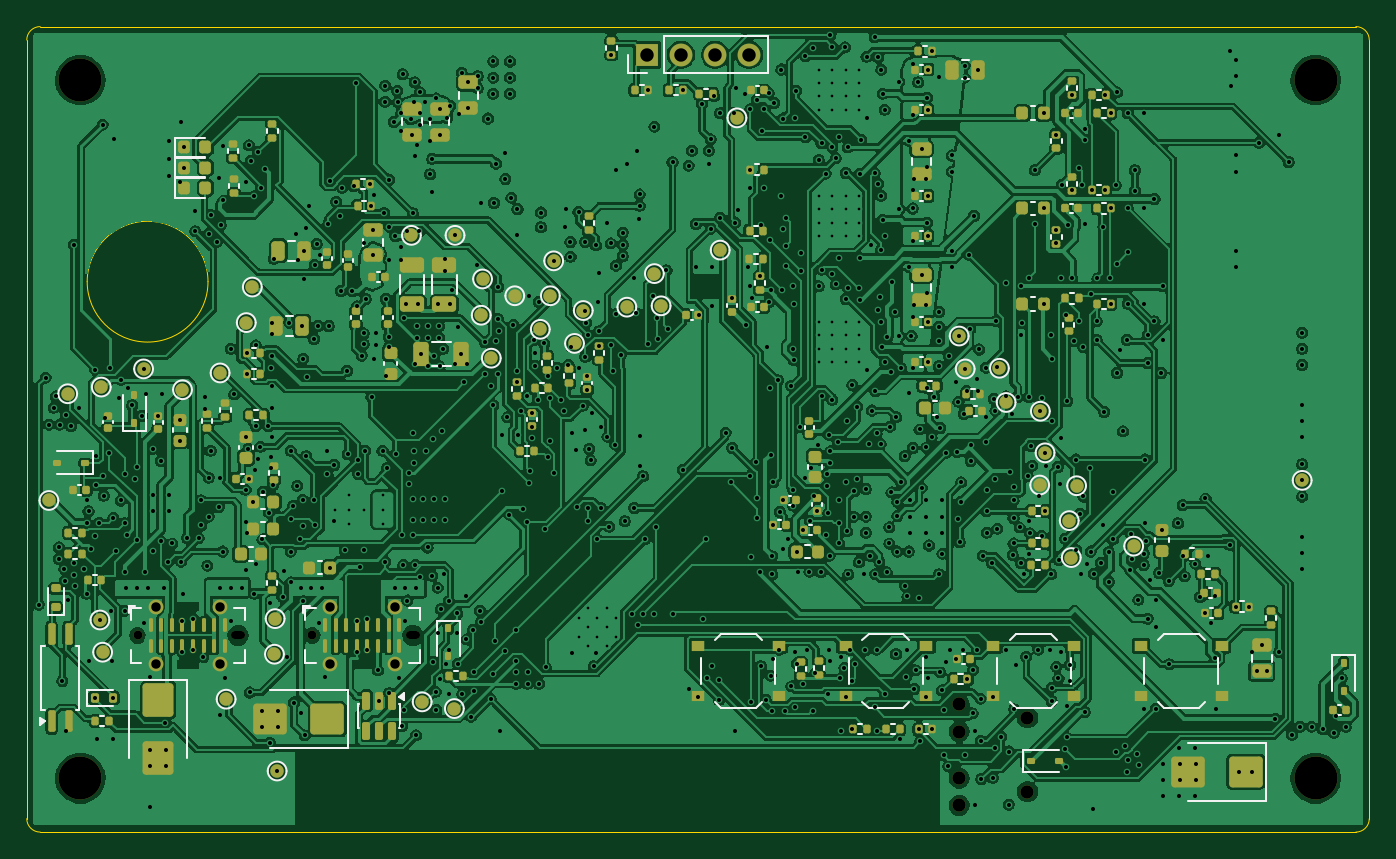
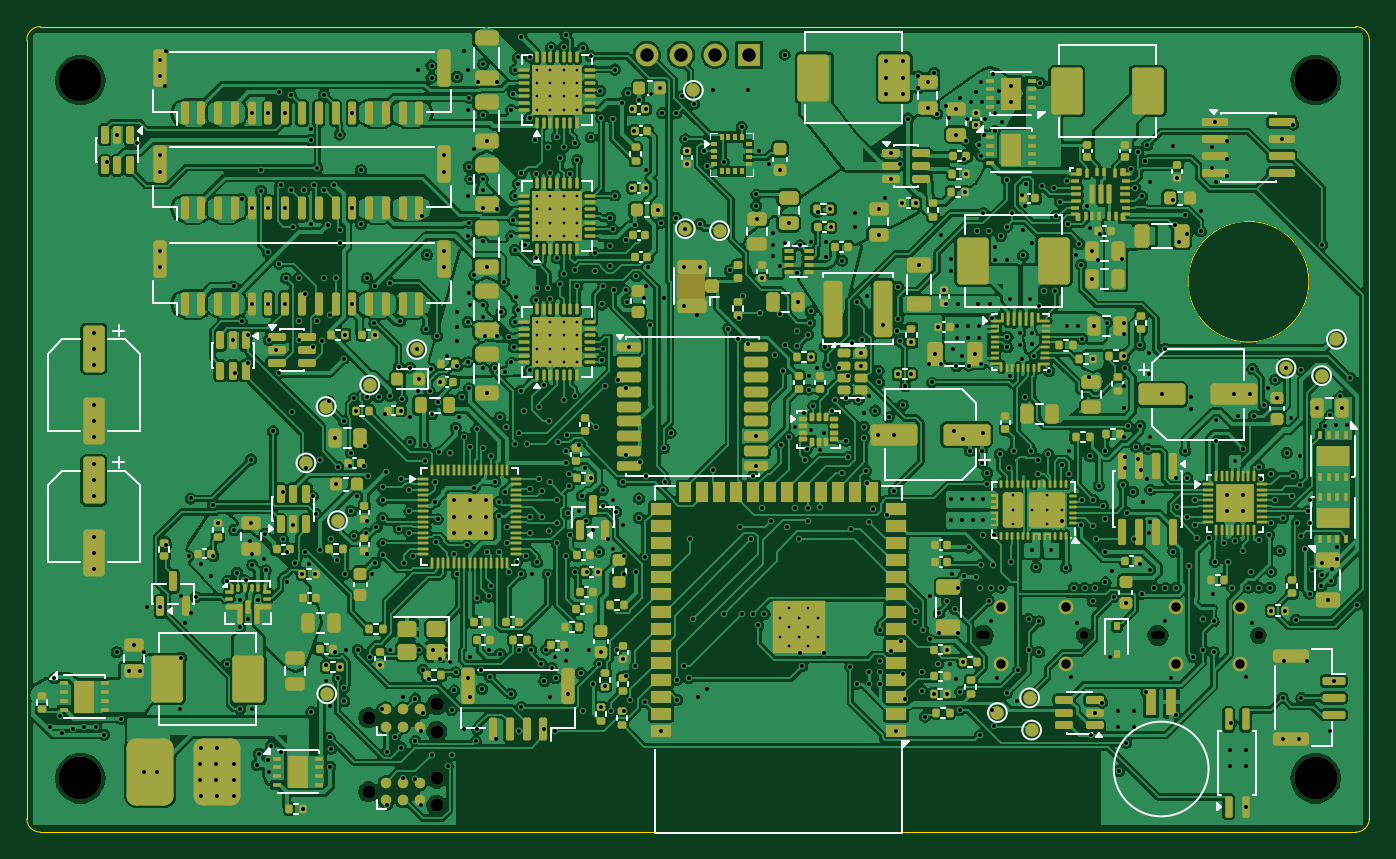
Circuit board: 11 layer files. Board 100.0 x 60.0 mm.
- bottom_copper: st-501-B_Cu.gbl (1005293 bytes)
- bottom_mask: st-501-B_Mask.gbs (49889 bytes)
- paste: st-501-B_Paste.gbp (48722 bytes)
- bottom_silk: st-501-B_Silkscreen.gbo (87101 bytes)
- outline: st-501-Edge_Cuts.gm1 (1126 bytes)
- top_copper: st-501-F_Cu.gtl (775797 bytes)
- top_mask: st-501-F_Mask.gts (17928 bytes)
- paste: st-501-F_Paste.gtp (15121 bytes)
- top_silk: st-501-F_Silkscreen.gto (43165 bytes)
- drill: st-501-NPTH.drl (775 bytes)
- drill: st-501-PTH.drl (15579 bytes)

=== bottom_copper: st-501-B_Cu.gbl (1005293 bytes, source omitted) ===
=== bottom_mask: st-501-B_Mask.gbs (49889 bytes, source omitted) ===
=== paste: st-501-B_Paste.gbp (48722 bytes, source omitted) ===
=== bottom_silk: st-501-B_Silkscreen.gbo (87101 bytes, source omitted) ===
=== outline: st-501-Edge_Cuts.gm1 ===
%TF.GenerationSoftware,KiCad,Pcbnew,9.0.8+dfsg-1*%
%TF.CreationDate,2026-11-23T18:02:16+00:00*%
%TF.ProjectId,st-501,73742d35-3031-42e6-9b69-6361645f7063,rev?*%
%TF.SameCoordinates,Original*%
%TF.FileFunction,Profile,NP*%
%FSLAX46Y46*%
G04 Gerber Fmt 4.6, Leading zero omitted, Abs format (unit mm)*
G04 Created by KiCad (PCBNEW 9.0.8+dfsg-1) date 2026-11-23 18:02:16*
%MOMM*%
%LPD*%
G01*
G04 APERTURE LIST*
%TA.AperFunction,Profile*%
%ADD10C,0.100000*%
%TD*%
G04 APERTURE END LIST*
D10*
X-50000000Y29000000D02*
X-50000000Y-29000000D01*
X-50000000Y29000000D02*
G75*
G02*
X-49000000Y30000000I1000000J0D01*
G01*
X-49000000Y-30000000D02*
G75*
G02*
X-50000000Y-29000000I0J1000000D01*
G01*
X-49000000Y-30000000D02*
X49000000Y-30000000D01*
X-36500000Y11000000D02*
G75*
G02*
X-45500000Y11000000I-4500000J0D01*
G01*
X-45500000Y11000000D02*
G75*
G02*
X-36500000Y11000000I4500000J0D01*
G01*
X49000000Y30000000D02*
X-49000000Y30000000D01*
X49000000Y30000000D02*
G75*
G02*
X50000000Y29000000I0J-1000000D01*
G01*
X50000000Y-29000000D02*
G75*
G02*
X49000000Y-30000000I-1000000J0D01*
G01*
X50000000Y-29000000D02*
X50000000Y29000000D01*
M02*

=== top_copper: st-501-F_Cu.gtl (775797 bytes, source omitted) ===
=== top_mask: st-501-F_Mask.gts (17928 bytes, source omitted) ===
=== paste: st-501-F_Paste.gtp (15121 bytes, source omitted) ===
=== top_silk: st-501-F_Silkscreen.gto (43165 bytes, source omitted) ===
=== drill: st-501-NPTH.drl ===
M48
; DRILL file {KiCad 9.0.8+dfsg-1} date 2026-11-23T18:02:16+0000
; FORMAT={-:-/ absolute / metric / decimal}
; #@! TF.CreationDate,2026-11-23T18:02:16+00:00
; #@! TF.GenerationSoftware,Kicad,Pcbnew,9.0.8+dfsg-1
; #@! TF.FileFunction,NonPlated,1,6,NPTH
FMAT,2
METRIC
; #@! TA.AperFunction,NonPlated,NPTH,ComponentDrill
T1C0.580
; #@! TA.AperFunction,NonPlated,NPTH,ComponentDrill
T2C0.660
; #@! TA.AperFunction,NonPlated,NPTH,ComponentDrill
T3C0.991
; #@! TA.AperFunction,NonPlated,NPTH,ComponentDrill
T4C3.200
%
G90
G05
T2
X-41.75Y-15.35
X-28.75Y-15.35
T3
X19.46Y-20.484
X19.46Y-22.516
X19.46Y-25.984
X19.46Y-28.016
X24.54Y-21.5
X24.54Y-27.0
T4
X-46.0Y26.0
X-46.0Y-26.0
X46.0Y26.0
X46.0Y-26.0
T1
X-34.46Y-15.35G85X-34.04Y-15.35
G05
X-21.46Y-15.35G85X-21.04Y-15.35
G05
M30

=== drill: st-501-PTH.drl (15579 bytes, source omitted) ===
